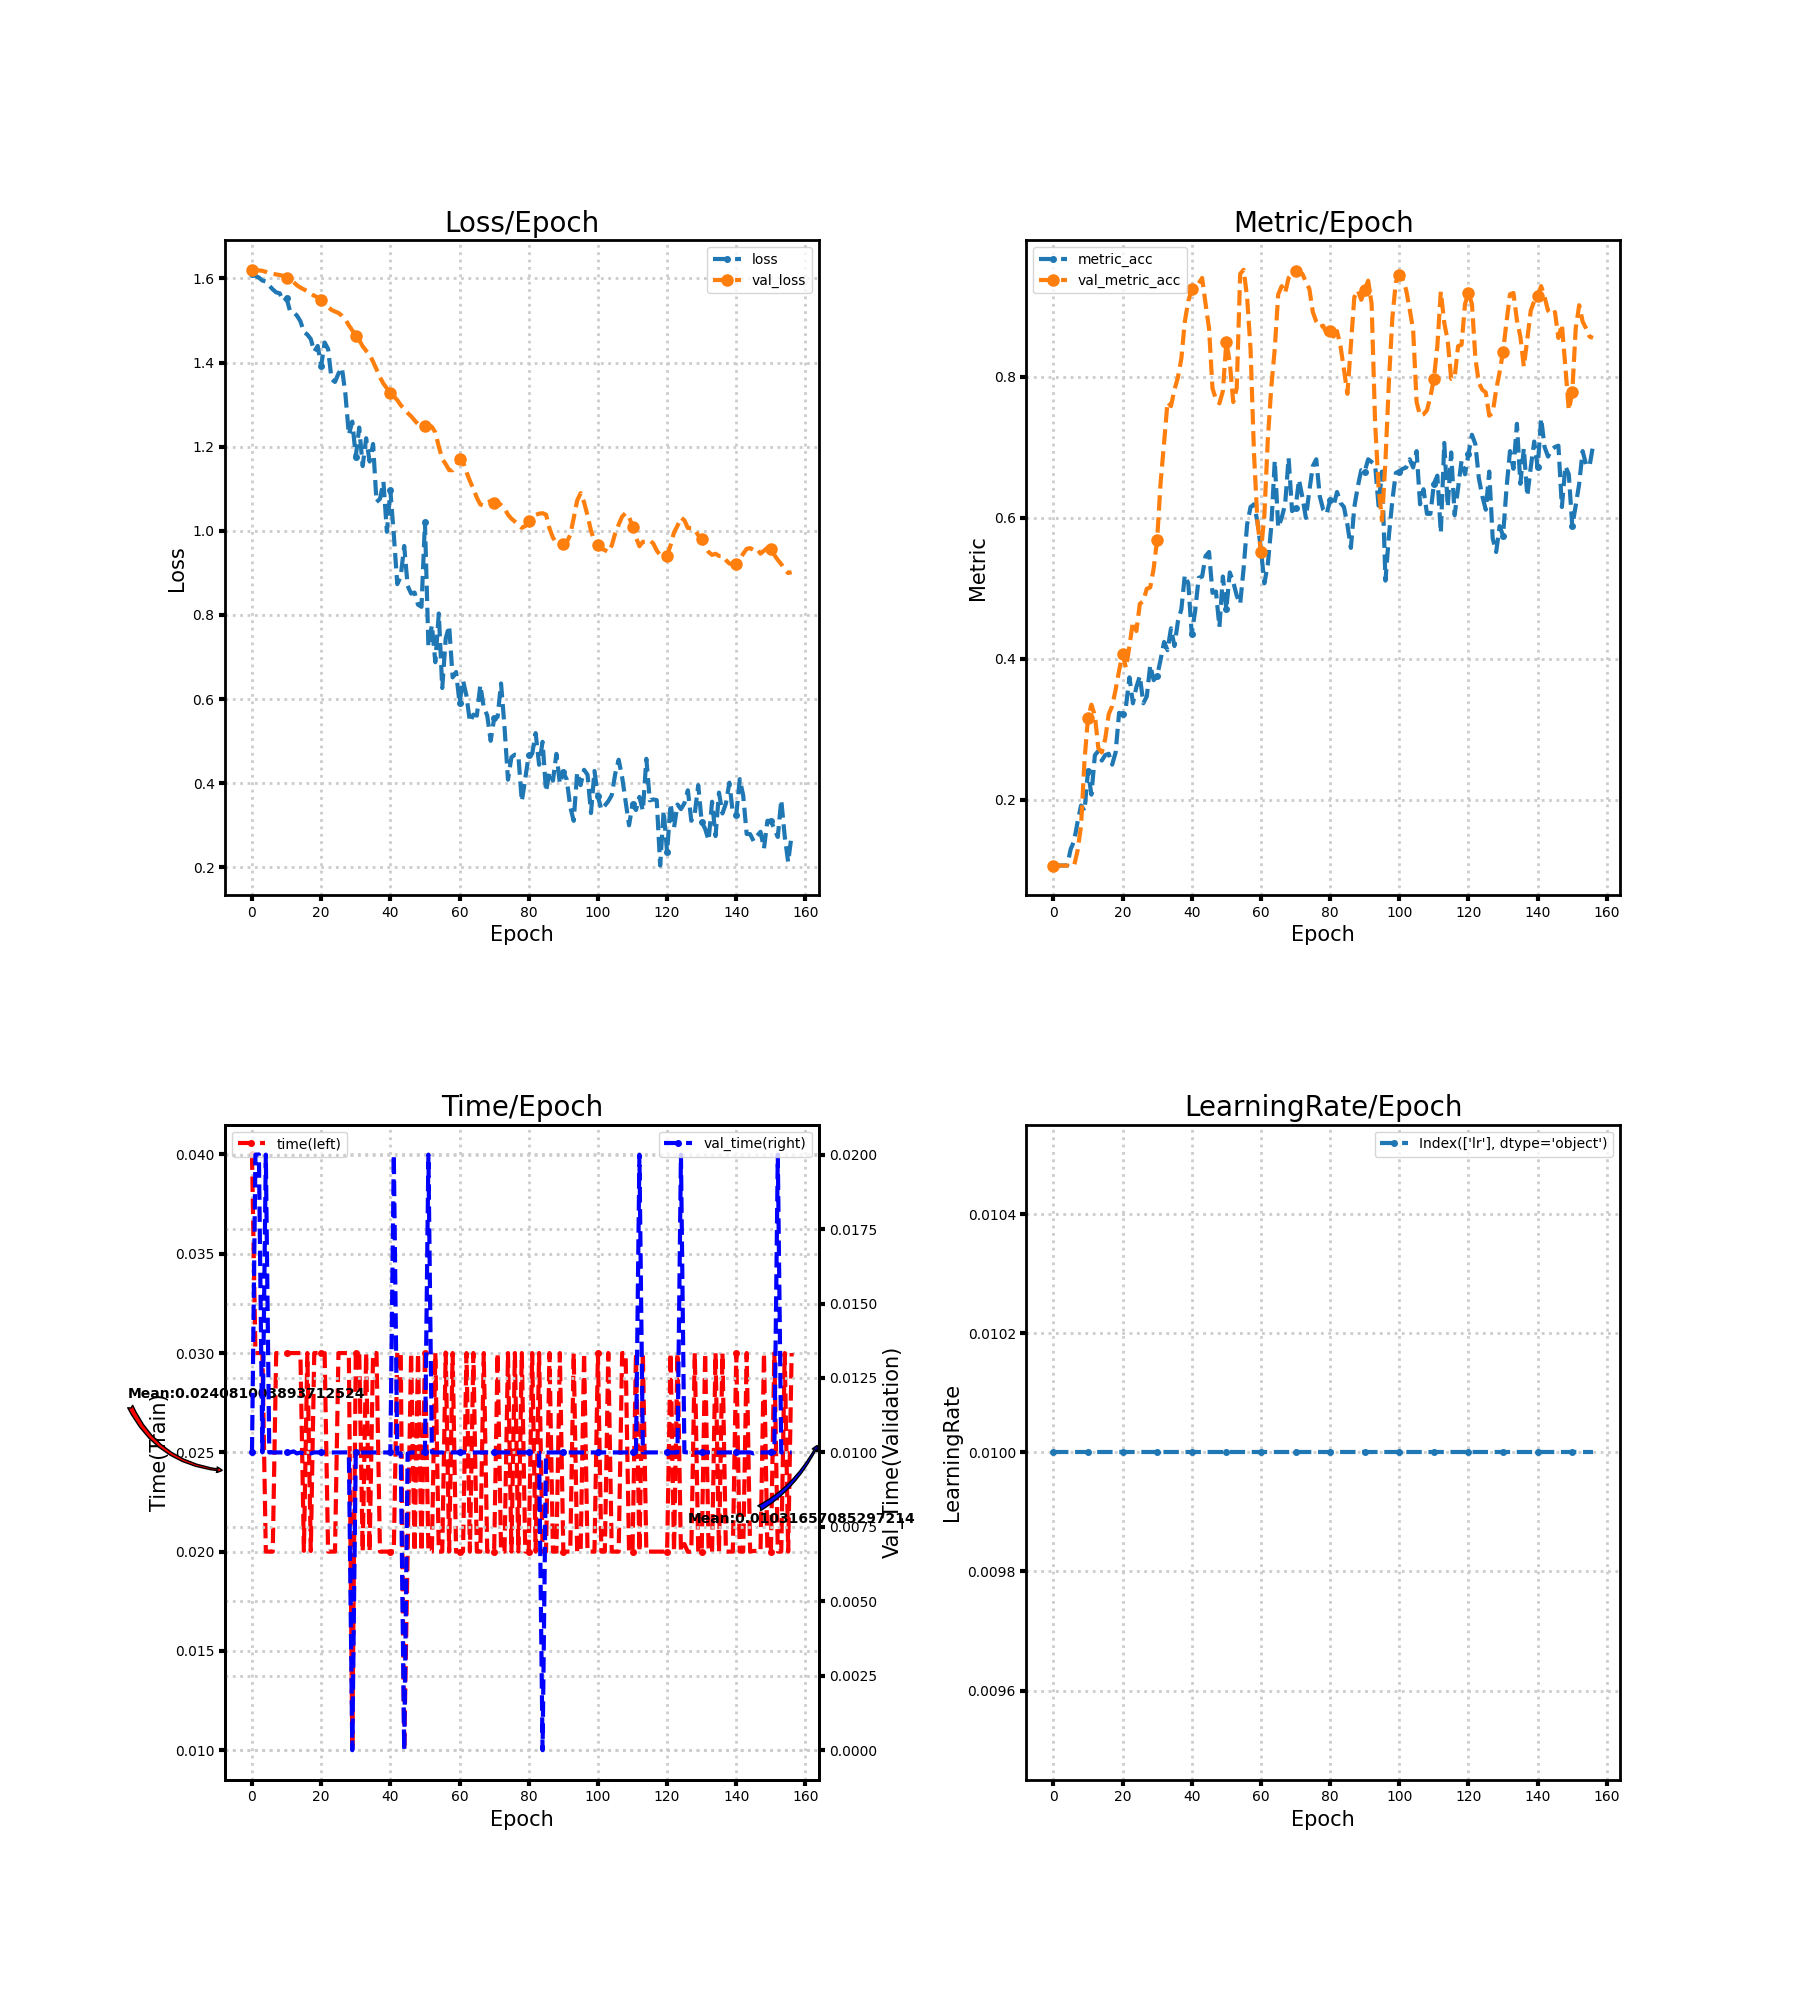

Values plotted in this chart, from the file beside it:
loss, metric_acc, time, lr, val_loss, val_metric_acc, val_time
1.61, 0.1064, 0.04, 0.01, 1.621, 0.1064, 0.009999
1.606, 0.1064, 0.03, 0.01, 1.62, 0.1064, 0.02
1.602, 0.1064, 0.03, 0.01, 1.619, 0.1064, 0.02001
1.595, 0.1064, 0.02999, 0.01, 1.618, 0.1064, 0.01
1.593, 0.1064, 0.02, 0.01, 1.616, 0.1064, 0.02
1.583, 0.1296, 0.02, 0.01, 1.613, 0.1064, 0.01
1.574, 0.1412, 0.02, 0.01, 1.611, 0.1064, 0.01
1.567, 0.1683, 0.03, 0.01, 1.61, 0.1277, 0.01
1.565, 0.1915, 0.03, 0.01, 1.608, 0.1625, 0.01
1.546, 0.1838, 0.03, 0.01, 1.606, 0.2553, 0.009999
1.552, 0.2398, 0.03, 0.01, 1.602, 0.3153, 0.009999
1.523, 0.207, 0.03, 0.01, 1.597, 0.3346, 0.009999
1.52, 0.2631, 0.03, 0.01, 1.591, 0.3191, 0.01004
1.512, 0.2689, 0.03, 0.01, 1.584, 0.2727, 0.009966
1.498, 0.2553, 0.03, 0.01, 1.578, 0.2669, 0.009996
1.473, 0.2631, 0.02004, 0.01, 1.574, 0.2863, 0.009961
1.466, 0.265, 0.03, 0.01, 1.569, 0.3211, 0.01
1.456, 0.2495, 0.02003, 0.01, 1.564, 0.3327, 0.009967
1.426, 0.2669, 0.03, 0.01, 1.559, 0.3559, 0.01
1.44, 0.323, 0.03, 0.01, 1.555, 0.383, 0.01
1.392, 0.3211, 0.03, 0.01, 1.548, 0.4062, 0.01
1.448, 0.3327, 0.03, 0.01, 1.541, 0.3868, 0.01
1.432, 0.3733, 0.02, 0.01, 1.532, 0.4178, 0.009999
1.36, 0.3366, 0.02, 0.01, 1.525, 0.4526, 0.01
1.354, 0.3598, 0.02, 0.01, 1.521, 0.4391, 0.009999
1.374, 0.3752, 0.03, 0.01, 1.518, 0.4778, 0.01
1.388, 0.3366, 0.03, 0.01, 1.511, 0.4816, 0.01
1.326, 0.3462, 0.03, 0.01, 1.503, 0.499, 0.01
1.228, 0.3907, 0.03, 0.01, 1.489, 0.501, 0.01
1.26, 0.3694, 0.01, 0.01, 1.477, 0.528, 0.0
1.176, 0.3752, 0.03, 0.01, 1.464, 0.5687, 0.01
1.246, 0.3985, 0.03004, 0.01, 1.453, 0.6499, 0.009965
1.154, 0.4236, 0.02, 0.01, 1.439, 0.706, 0.009999
1.22, 0.412, 0.03, 0.01, 1.428, 0.764, 0.009999
1.165, 0.4429, 0.02, 0.01, 1.419, 0.7582, 0.01
1.206, 0.4178, 0.03, 0.01, 1.402, 0.7814, 0.01
1.068, 0.4526, 0.03, 0.01, 1.384, 0.7988, 0.009999
1.076, 0.47, 0.02, 0.01, 1.365, 0.8259, 0.01
1.116, 0.5184, 0.02, 0.01, 1.35, 0.8781, 0.009999
0.9977, 0.5068, 0.02, 0.01, 1.339, 0.9072, 0.01
1.096, 0.4352, 0.02, 0.01, 1.328, 0.9246, 0.009998
0.9906, 0.4681, 0.02, 0.01, 1.32, 0.9304, 0.02
0.8731, 0.5145, 0.03003, 0.01, 1.311, 0.9323, 0.009969
0.8917, 0.5164, 0.03003, 0.01, 1.299, 0.94, 0.009966
0.9639, 0.5455, 0.01, 0.01, 1.29, 0.9033, 0.0
0.8693, 0.5513, 0.02004, 0.01, 1.28, 0.8685, 0.009964
0.8509, 0.4932, 0.03, 0.01, 1.272, 0.7834, 0.01
0.8532, 0.4952, 0.02, 0.01, 1.263, 0.7679, 0.01
0.8244, 0.4449, 0.03, 0.01, 1.254, 0.7621, 0.009999
0.8194, 0.5164, 0.02, 0.01, 1.252, 0.7795, 0.009999
1.02, 0.47, 0.03, 0.01, 1.25, 0.8491, 0.009999
0.7245, 0.5222, 0.02, 0.01, 1.252, 0.8201, 0.02
0.776, 0.5087, 0.02, 0.01, 1.247, 0.764, 0.009999
0.6877, 0.4894, 0.03, 0.01, 1.234, 0.7834, 0.01
0.8035, 0.4778, 0.02, 0.01, 1.2, 0.9458, 0.01
0.6263, 0.528, 0.02, 0.01, 1.171, 0.9516, 0.009999
0.744, 0.5899, 0.03003, 0.01, 1.159, 0.913, 0.009974
0.774, 0.6151, 0.02, 0.01, 1.144, 0.8395, 0.01
0.6515, 0.619, 0.03, 0.01, 1.144, 0.6905, 0.01
0.6643, 0.5938, 0.02, 0.01, 1.155, 0.5938, 0.009999
... 97 more rows
